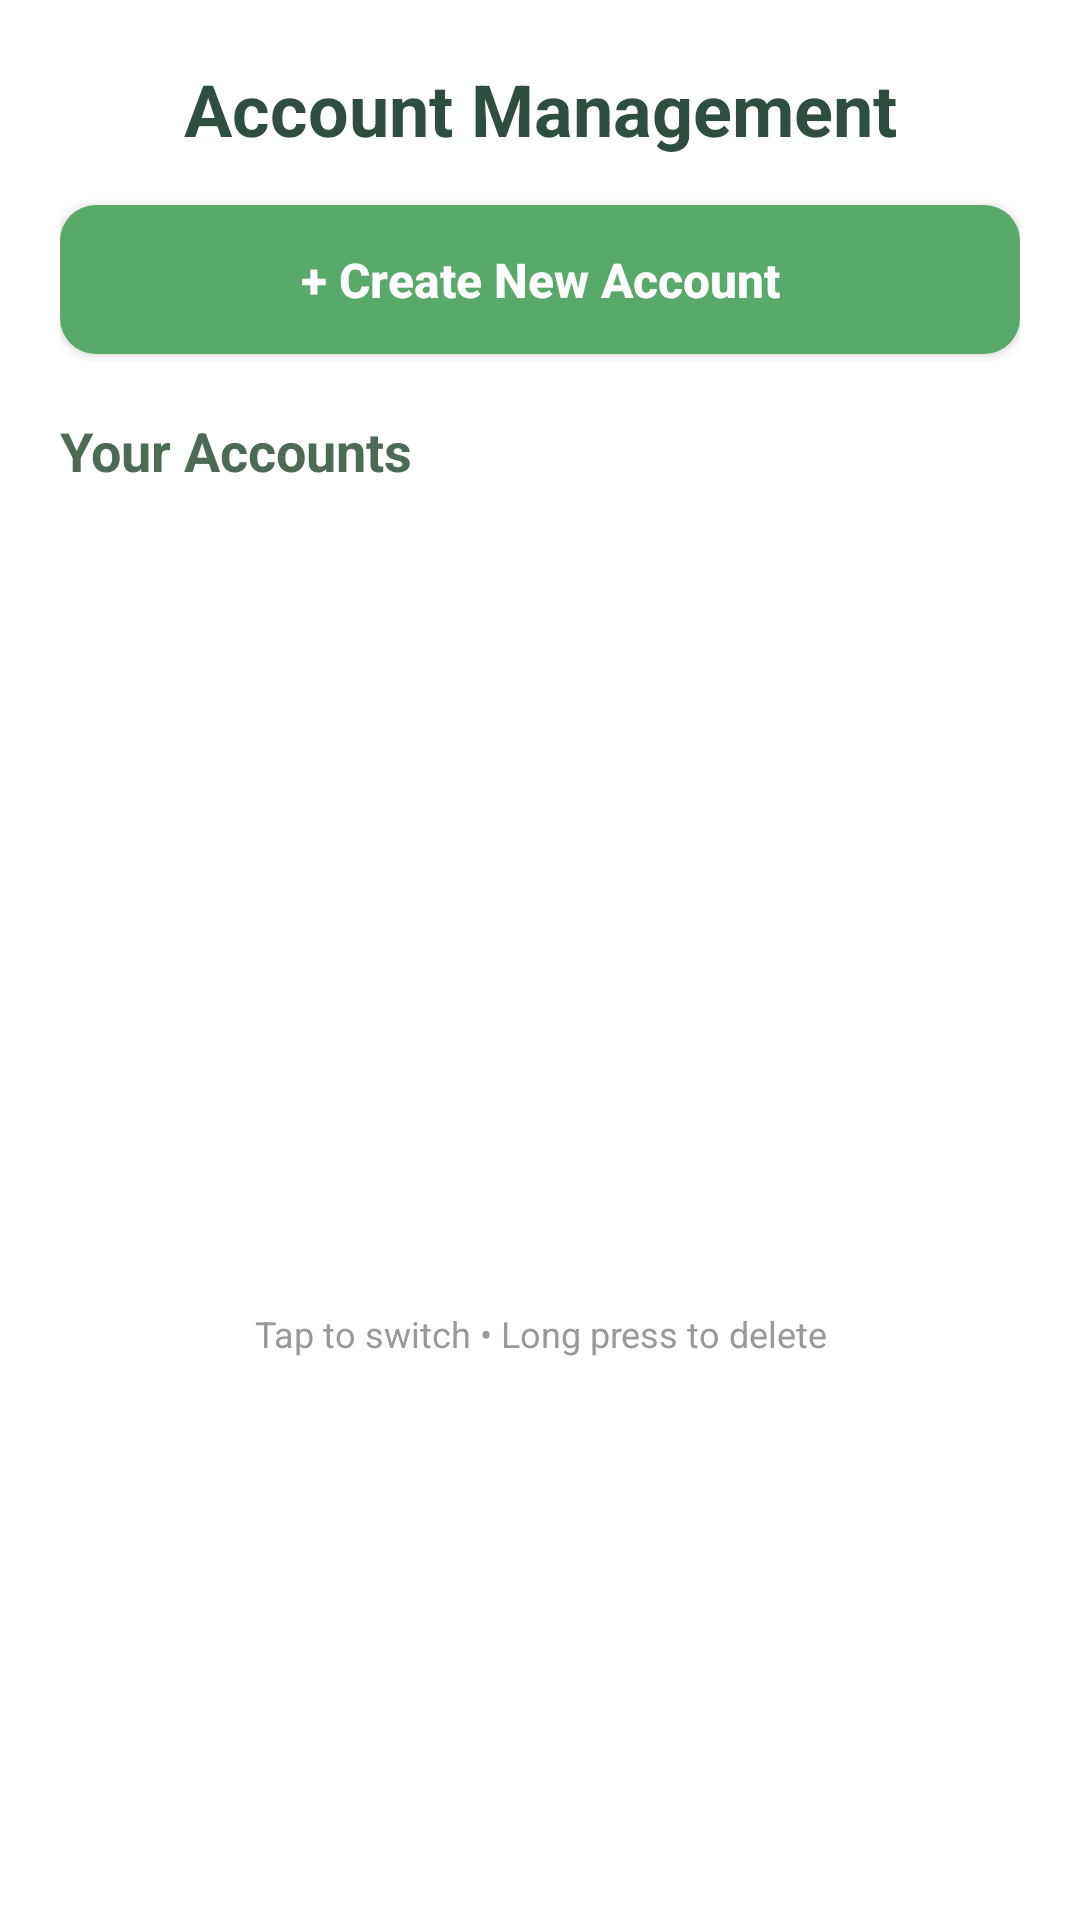

Reconstruct the res/layout file that produces this screen, plus the resources it refers to.
<!-- AndroidManifest.xml: application theme Theme.LifeSync -->
<!-- res/layout/dialog_account_management.xml -->
<?xml version="1.0" encoding="utf-8"?>
<LinearLayout xmlns:android="http://schemas.android.com/apk/res/android"
    android:layout_width="match_parent"
    android:layout_height="wrap_content"
    android:orientation="vertical"
    android:padding="20dp">

    
    <TextView
        android:layout_width="match_parent"
        android:layout_height="wrap_content"
        android:text="Account Management"
        android:textSize="24sp"
        android:textStyle="bold"
        android:textColor="#2E4E3F"
        android:gravity="center"
        android:layout_marginBottom="16dp" />

    
    <TextView
        android:id="@+id/tvCurrentAccount"
        android:layout_width="match_parent"
        android:layout_height="wrap_content"
        android:text="Current Account: None"
        android:textSize="16sp"
        android:textColor="#59A96A"
        android:textStyle="bold"
        android:gravity="center"
        android:padding="12dp"
        android:background="@drawable/current_account_background"
        android:layout_marginBottom="16dp"
        android:visibility="gone" />

    
    <androidx.appcompat.widget.AppCompatButton
        android:id="@+id/btnCreateAccount"
        android:layout_width="match_parent"
        android:layout_height="wrap_content"
        android:text="+ Create New Account"
        android:textSize="16sp"
        android:textStyle="bold"
        android:textColor="#FFFFFF"
        android:background="@drawable/button_create_account"
        android:padding="14dp"
        android:textAllCaps="false"
        android:layout_marginBottom="20dp" />

    
    <TextView
        android:layout_width="match_parent"
        android:layout_height="wrap_content"
        android:text="Your Accounts"
        android:textSize="18sp"
        android:textStyle="bold"
        android:textColor="#4C6B55"
        android:layout_marginBottom="12dp" />

    
    <TextView
        android:id="@+id/tvNoAccounts"
        android:layout_width="match_parent"
        android:layout_height="wrap_content"
        android:text="No accounts created yet.\nClick above to create your first account."
        android:textSize="14sp"
        android:textColor="#808080"
        android:gravity="center"
        android:padding="30dp"
        android:visibility="gone" />

    
    <ListView
        android:id="@+id/lvAccounts"
        android:layout_width="match_parent"
        android:layout_height="250dp"
        android:divider="#E0E0E0"
        android:dividerHeight="1dp"
        android:background="@drawable/listview_background" />

    
    <TextView
        android:layout_width="match_parent"
        android:layout_height="wrap_content"
        android:text="Tap to switch • Long press to delete"
        android:textSize="12sp"
        android:textColor="#999999"
        android:gravity="center"
        android:layout_marginTop="12dp" />

</LinearLayout>
<!-- resources referenced by this layout -->
<resources>
  <!-- drawable button_create_account (drawable) -->
  <?xml version="1.0" encoding="utf-8"?>
  <shape xmlns:android="http://schemas.android.com/apk/res/android"
      android:shape="rectangle">
      <solid android:color="#59A96A"/>
      <corners android:radius="12dp"/>
  </shape>
  <!-- drawable current_account_background (drawable) -->
  <?xml version="1.0" encoding="utf-8"?>
  <shape xmlns:android="http://schemas.android.com/apk/res/android"
      android:shape="rectangle">
      <solid android:color="#E8F5E9"/>
      <corners android:radius="8dp"/>
      <stroke
          android:width="1dp"
          android:color="#59A96A"/>
  </shape>
  <style name="Theme.LifeSync" parent="Base.Theme.LifeSync" />
  <style name="Base.Theme.LifeSync" parent="Theme.Material3.DayNight.NoActionBar">
          
          
          <item name="colorControlActivated">@null</item>
          <item name="colorControlNormal">@null</item>
          <item name="android:buttonTint">@null</item>
  
          
          <item name="textAllCaps">false</item>
  
      </style>
</resources>
